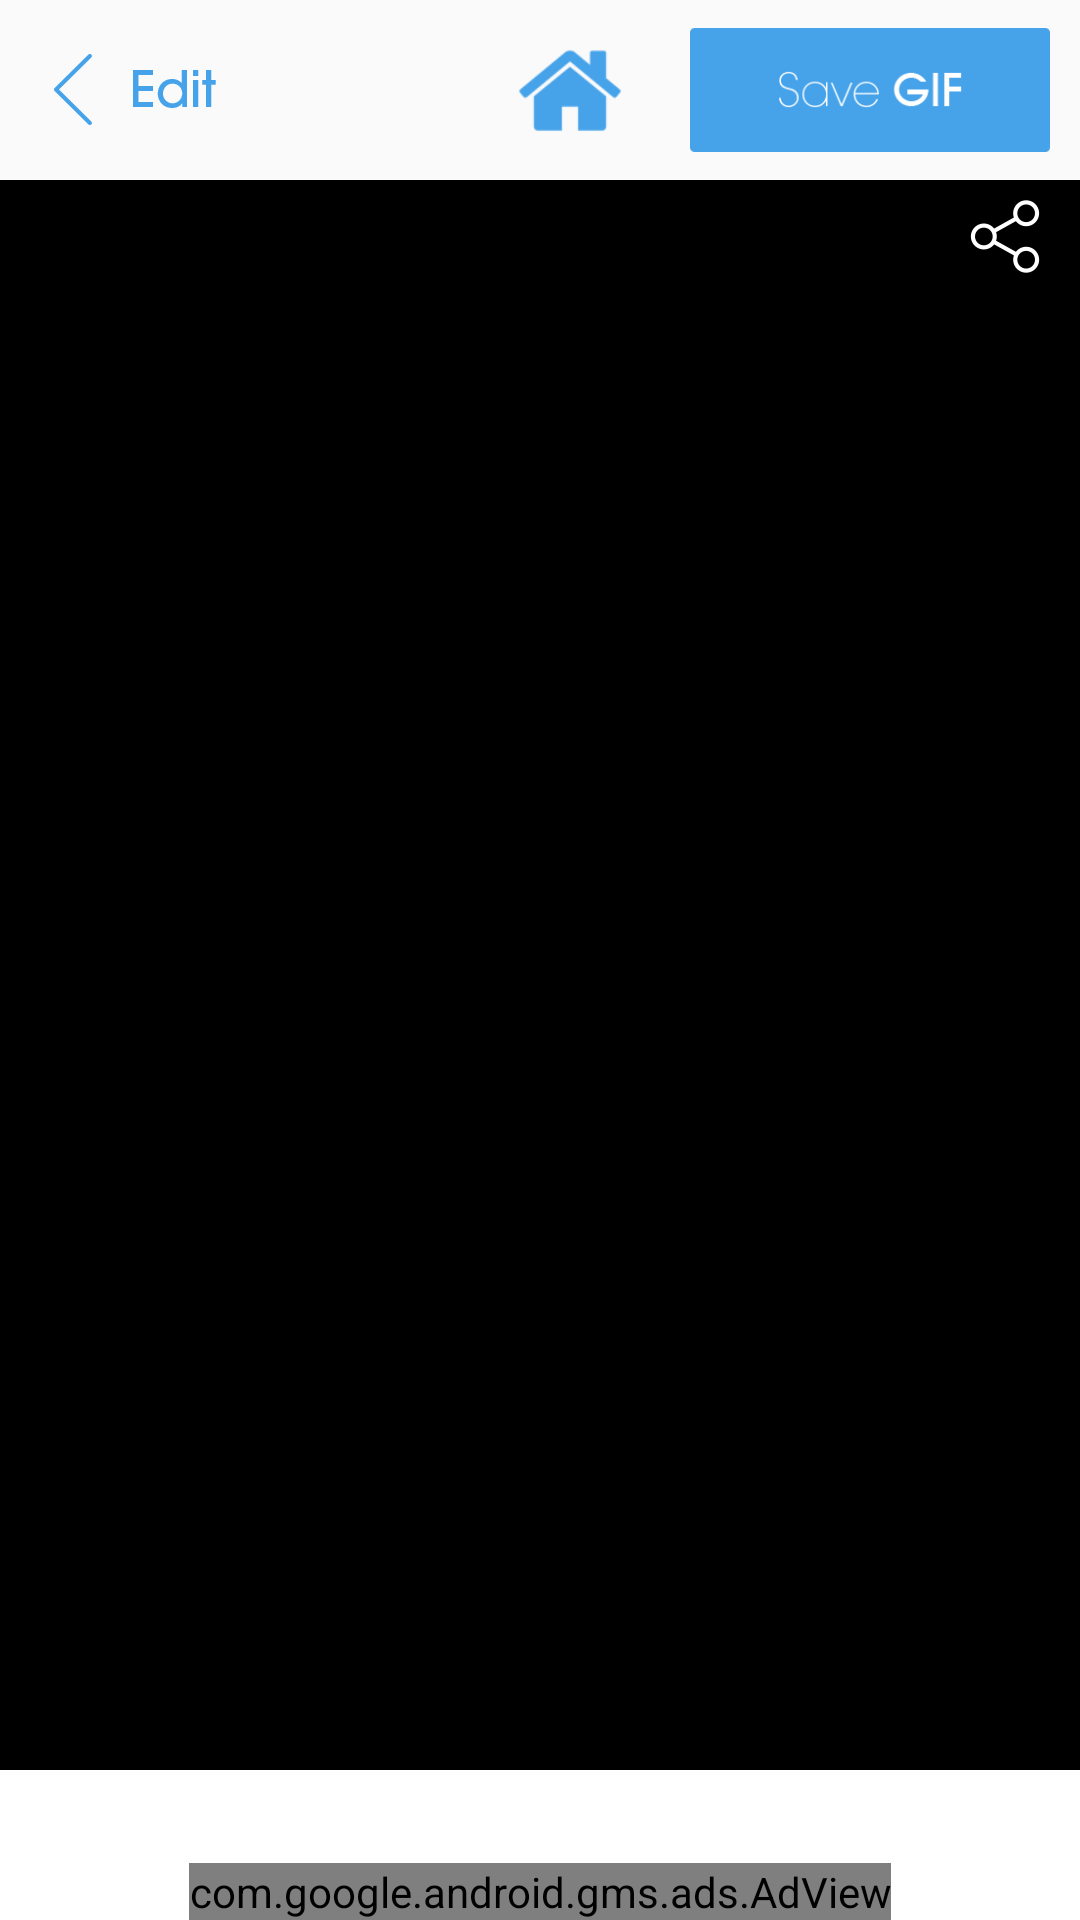

Layout XML and referenced resources for this Android screen:
<!-- AndroidManifest.xml: application theme AppTheme -->
<!-- res/layout/vide_gif.xml -->
<?xml version="1.0" encoding="utf-8"?>
<RelativeLayout xmlns:android="http://schemas.android.com/apk/res/android"
    android:orientation="vertical" android:layout_width="match_parent"
    xmlns:ads="http://schemas.android.com/apk/res-auto"
    android:layout_height="match_parent">


    <RelativeLayout
        android:layout_width="match_parent"
        android:layout_alignParentTop="true"
        android:layout_height="60dp"
        android:id="@+id/relativeLayout">



        <ImageView
            android:layout_gravity="center"
            android:layout_width="90dp"
            android:layout_height="wrap_content"
            android:onClick="finish"

            android:src="@drawable/edt"
            android:layout_centerVertical="true"
            android:layout_alignParentStart="true"
            android:id="@+id/imageView4" />

        <ImageView
            android:layout_gravity="center"
            android:layout_width="120dp"
            android:layout_height="60dp"
            android:onClick="save_gif"
            android:layout_marginRight="10dp"

            android:src="@drawable/save_gif"
            android:id="@+id/imageView5"
            android:layout_centerVertical="true"
            android:layout_alignParentEnd="true" />

        <ImageView
            android:layout_gravity="center"
            android:layout_width="60dp"
            android:layout_height="60dp"
            android:onClick="home"
            android:layout_marginRight="10dp"

            android:src="@drawable/home"
            android:id="@+id/imageView6"
            android:layout_centerVertical="true"
            android:layout_toStartOf="@+id/imageView5" />
        


        
        
        
        
        
        
        
        
        
        
        
        

        
        
        
        

        
        
        
        
        
        
        
        
        

    </RelativeLayout>

    <ImageView
        android:layout_width="match_parent"
        android:background="#000000"
        android:layout_height="200dp"
        android:id="@+id/imageView1"
        android:layout_alignParentStart="true"
        android:layout_above="@+id/relativeLayout2"
        android:layout_below="@+id/relativeLayout" />
    <RelativeLayout
        android:layout_width="wrap_content"
        android:layout_height="wrap_content"
        android:layout_below="@+id/relativeLayout">

    </RelativeLayout>
    

    <RelativeLayout
        android:layout_width="match_parent"
        android:layout_height="50dp"
        android:layout_alignParentBottom="true"
        android:background="@drawable/footer"

        android:id="@+id/relativeLayout2">
        <com.google.android.gms.ads.AdView
            android:id="@+id/adView"
            android:layout_width="wrap_content"
            android:layout_height="wrap_content"
            android:layout_centerHorizontal="true"
            android:layout_alignParentBottom="true"
            ads:adSize="SMART_BANNER"
            ads:adUnitId="@string/banner_ad_unit_id">
        </com.google.android.gms.ads.AdView>
    </RelativeLayout>

    <ImageView
        android:layout_width="wrap_content"
        android:layout_height="wrap_content"
        android:src="@drawable/share"
        android:onClick="shareit"
        android:id="@+id/button"
        android:layout_below="@+id/relativeLayout"
        android:layout_alignParentEnd="true" />
</RelativeLayout>
<!-- resources referenced by this layout -->
<resources>
  <color name="gifblue">#46A3E9</color>
  <!-- drawable bar_bg: png bitmap (drawable-xxhdpi, 3528 bytes) -->
  <!-- drawable blue_scrubber_progress (drawable) -->
  <?xml version="1.0" encoding="utf-8"?>
  <layer-list xmlns:android="http://schemas.android.com/apk/res/android" >
  
      <item
          android:id="@android:id/background"
          android:drawable="@drawable/filter_bar"/>
      <item android:id="@android:id/secondaryProgress">
          <scale
              android:drawable="@drawable/filter_bar"
              android:scaleWidth="100%" />
      </item>
      <item android:id="@android:id/progress">
          <scale
              android:drawable="@drawable/filter_bar_blue"
              android:scaleWidth="100%" />
      </item>
  
  </layer-list>
  <!-- drawable edt: png bitmap (drawable-hdpi, 1597 bytes) -->
  <!-- drawable filter_bar_btn: png bitmap (drawable-hdpi, 1624 bytes) -->
  <!-- drawable footer: png bitmap (drawable-hdpi, 1209 bytes) -->
  <!-- drawable home: png bitmap (drawable-hdpi, 1664 bytes) -->
  <!-- drawable preview_gif: png bitmap (drawable-hdpi, 2231 bytes) -->
  <!-- drawable save_gif: png bitmap (drawable-hdpi, 2109 bytes) -->
  <!-- drawable share: png bitmap (drawable-xxhdpi, 4240 bytes) -->
  <!-- drawable time_1: png bitmap (drawable-xxhdpi, 7221 bytes) -->
  <string name="banner_ad_unit_id">ca-app-pub-3514887027893252/9563880523</string>
  <style name="AppTheme" parent="Theme.AppCompat.Light.NoActionBar">
          
  
  
          <item name="colorPrimary">#46A3E9</item>
          <item name="colorPrimaryDark">#46A3E9</item>
          <item name="colorAccent">#46A3E9</item>
          <item name="android:windowActionBar">false</item>
      </style>
  <!-- drawable filter_bar: png bitmap (drawable-hdpi, 975 bytes) -->
  <!-- drawable filter_bar_blue: png bitmap (drawable-hdpi, 975 bytes) -->
</resources>
